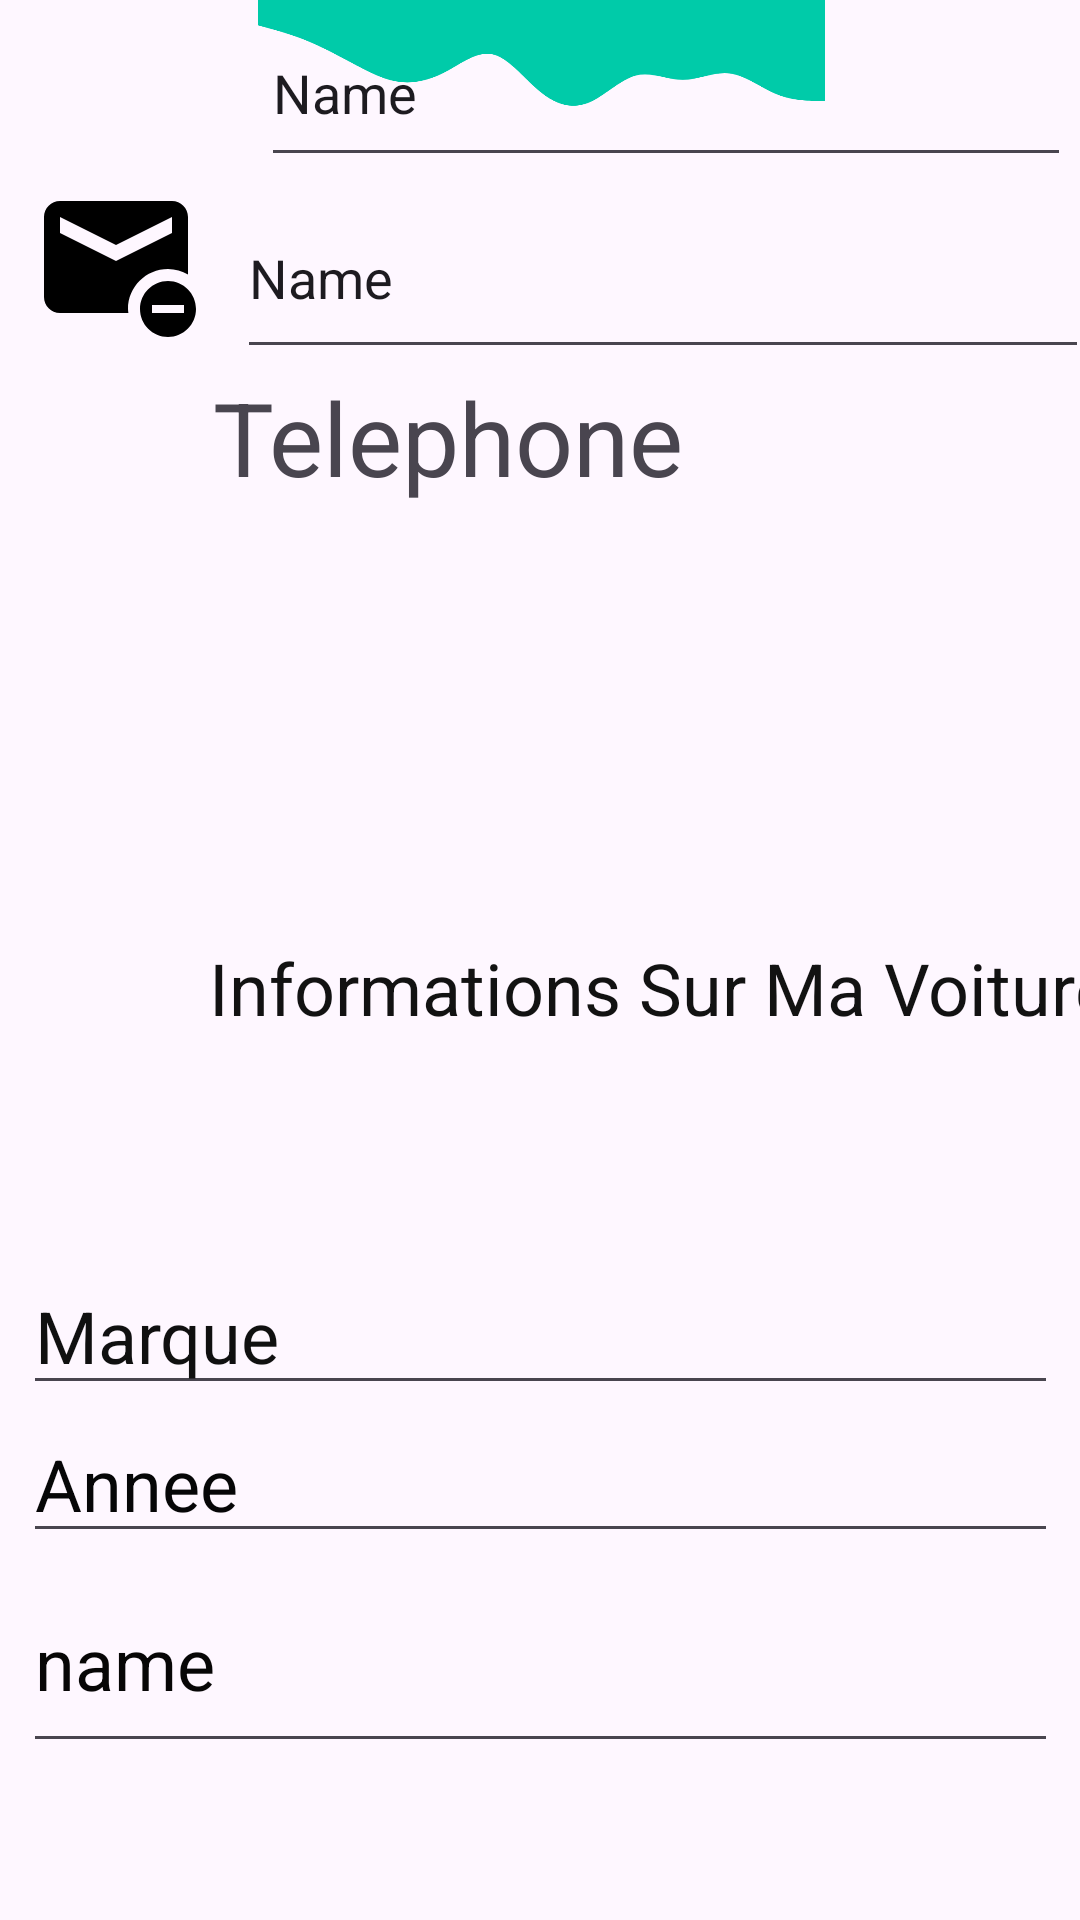

Here is an Android app screen rendered from its layout file. Give the layout XML and the strings, colors and styles it references.
<!-- AndroidManifest.xml: application theme Theme.Garage_mobile2 -->
<!-- res/layout/activity_profile_client.xml -->
<?xml version="1.0" encoding="utf-8"?>
<androidx.constraintlayout.widget.ConstraintLayout xmlns:android="http://schemas.android.com/apk/res/android"
    xmlns:app="http://schemas.android.com/apk/res-auto"
    xmlns:tools="http://schemas.android.com/tools"
    android:layout_width="match_parent"
    android:layout_height="match_parent"
    tools:context=".profileClient">

    <TextView
        android:id="@+id/txinfoAuto"
        android:layout_width="400dp"
        android:layout_height="64dp"
        android:layout_marginStart="20dp"
        android:layout_marginTop="124dp"
        android:text="Informations Sur Ma Voiture"
        android:textAlignment="center"
        android:textColor="#121212"
        android:textColorHint="#151414"
        android:textSize="24sp"
        app:layout_constraintStart_toStartOf="parent"
        app:layout_constraintTop_toBottomOf="@+id/linearLayout4" />

    <LinearLayout
        android:id="@+id/linearLayout2"
        android:layout_width="357dp"
        android:layout_height="59dp"
        android:orientation="horizontal"
        tools:layout_editor_absoluteX="16dp"
        tools:layout_editor_absoluteY="52dp">

        <ImageView
            android:id="@+id/iconNom"
            android:layout_width="87dp"
            android:layout_height="match_parent"
            app:srcCompat="@drawable/iconperson" />

        <EditText
            android:id="@+id/editTextText"
            android:layout_width="275dp"
            android:layout_height="match_parent"
            android:layout_weight="1"
            android:ems="10"
            android:inputType="text"
            android:text="Name" />

    </LinearLayout>

    <LinearLayout
        android:id="@+id/linearLayout3"
        android:layout_width="365dp"
        android:layout_height="64dp"
        android:orientation="horizontal"
        app:layout_constraintEnd_toEndOf="parent"
        app:layout_constraintStart_toStartOf="parent"
        app:layout_constraintTop_toBottomOf="@+id/linearLayout2">

        <ImageView
            android:id="@+id/imageView3"
            android:layout_width="81dp"
            android:layout_height="match_parent"
            app:srcCompat="@drawable/emailicon" />

        <EditText
            android:id="@+id/editTextText2"
            android:layout_width="279dp"
            android:layout_height="match_parent"
            android:layout_weight="1"
            android:ems="10"
            android:inputType="text"
            android:text="Name" />

    </LinearLayout>

    <LinearLayout
        android:id="@+id/linearLayout4"
        android:layout_width="360dp"
        android:layout_height="66dp"
        android:orientation="horizontal"
        app:layout_constraintEnd_toEndOf="parent"
        app:layout_constraintStart_toStartOf="parent"
        app:layout_constraintTop_toBottomOf="@+id/linearLayout3">

        <ImageView
            android:id="@+id/iconphone"
            android:layout_width="71dp"
            android:layout_height="match_parent"
            app:srcCompat="@drawable/iconphone" />

        <TextView
            android:id="@+id/txTelephone"
            android:layout_width="291dp"
            android:layout_height="match_parent"
            android:text="Telephone"
            android:textSize="34sp" />
    </LinearLayout>

    <LinearLayout
        android:layout_width="345dp"
        android:layout_height="179dp"
        android:orientation="vertical"
        app:layout_constraintBottom_toBottomOf="parent"
        app:layout_constraintEnd_toEndOf="parent"
        app:layout_constraintStart_toStartOf="parent"
        app:layout_constraintTop_toBottomOf="@+id/txinfoAuto">

        <EditText
            android:id="@+id/editTextText3"
            android:layout_width="match_parent"
            android:layout_height="wrap_content"
            android:ems="10"
            android:hint="Marque"
            android:inputType="text"
            android:textColorHint="#101010"
            android:textSize="24sp" />

        <EditText
            android:id="@+id/editTextText4"
            android:layout_width="match_parent"
            android:layout_height="wrap_content"
            android:ems="10"
            android:hint="Annee"
            android:inputType="text"
            android:textColorHint="#060607"
            android:textSize="24sp" />

        <EditText
            android:id="@+id/editTextText5"
            android:layout_width="match_parent"
            android:layout_height="70dp"
            android:ems="10"
            android:hint="name"
            android:inputType="text"
            android:textColorHint="#070606"
            android:textSize="24sp" />
    </LinearLayout>

    <ImageView
        android:id="@+id/imageView6"
        android:layout_width="382dp"
        android:layout_height="42dp"
        android:layout_weight="1"
        app:layout_constraintEnd_toEndOf="parent"
        app:layout_constraintStart_toStartOf="parent"
        app:layout_constraintTop_toTopOf="parent"
        app:srcCompat="@drawable/wave" />

</androidx.constraintlayout.widget.ConstraintLayout>
<!-- resources referenced by this layout -->
<resources>
  <!-- drawable emailicon (drawable) -->
  <vector android:height="24dp" android:tint="#000000"
      android:viewportHeight="24" android:viewportWidth="24"
      android:width="24dp" xmlns:android="http://schemas.android.com/apk/res/android">
      <path android:fillColor="@android:color/white" android:pathData="M18.5,13c-1.93,0 -3.5,1.57 -3.5,3.5s1.57,3.5 3.5,3.5 3.5,-1.57 3.5,-3.5 -1.57,-3.5 -3.5,-3.5zM20.5,17h-4v-1h4v1zM13.55,17c-0.02,-0.17 -0.05,-0.33 -0.05,-0.5 0,-2.76 2.24,-5 5,-5 0.92,0 1.76,0.26 2.5,0.69L21,5c0,-1.1 -0.9,-2 -2,-2L5,3c-1.1,0 -2,0.9 -2,2v10c0,1.1 0.9,2 2,2h8.55zM12,10.5L5,7L5,5l7,3.5L19,5v2l-7,3.5z"/>
  </vector>
  <!-- drawable wave (drawable) -->
  <vector xmlns:android="http://schemas.android.com/apk/res/android"
      android:width="1440dp"
      android:height="320dp"
      android:viewportWidth="1440"
      android:viewportHeight="320">
    <path
        android:pathData="M0,64L20,69.3C40,75 80,85 120,101.3C160,117 200,139 240,160C280,181 320,203 360,208C400,213 440,203 480,181.3C520,160 560,128 600,138.7C640,149 680,203 720,234.7C760,267 800,277 840,261.3C880,245 920,203 960,192C1000,181 1040,203 1080,202.7C1120,203 1160,181 1200,186.7C1240,192 1280,224 1320,240C1360,256 1400,256 1420,256L1440,256L1440,0L1420,0C1400,0 1360,0 1320,0C1280,0 1240,0 1200,0C1160,0 1120,0 1080,0C1040,0 1000,0 960,0C920,0 880,0 840,0C800,0 760,0 720,0C680,0 640,0 600,0C560,0 520,0 480,0C440,0 400,0 360,0C320,0 280,0 240,0C200,0 160,0 120,0C80,0 40,0 20,0L0,0Z"
        android:fillColor="#00cba9"/>
  </vector>
  <style name="Theme.Garage_mobile2" parent="Base.Theme.Garage_mobile2" />
  <style name="Base.Theme.Garage_mobile2" parent="Theme.Material3.Light">
          
          
          <item name="colorPrimaryVariant">#333333</item>
          <item name="android:statusBarColor">#000000</item>
          <item name="colorPrimary">@color/black</item>
          <item name="colorSecondary">#FF9800</item>
          <item name="colorSecondaryVariant">#000000</item>
  
      </style>
  <color name="black">#FF000000</color>
</resources>
